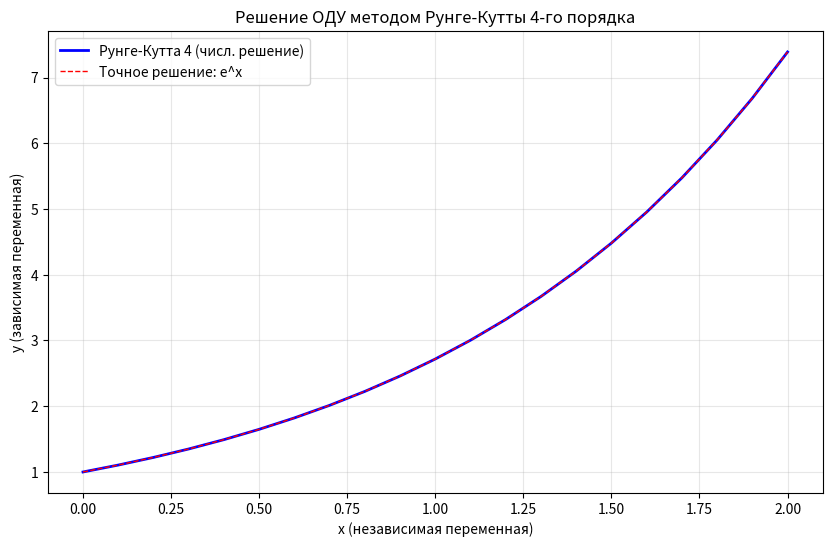

This figure's Python source:
"""
Модуль численного решения обыкновенных дифференциальных уравнений
методом Рунге-Кутты 4-го порядка

@Автор: <Барышев Савва>
Назначение: Расчет траектории ЛА на пассивном баллистическом участке
Версия: 1.0

Module for numerical technique for solving Ordinary Differential Equations (ODEs)
using 4th Order Runge-Kutta method

@author: <Savva Baryshev>
Purpose: Calculation of the aircraft trajectory in the passive ballistic section
Version: 1.0
"""

import numpy as np
import matplotlib.pyplot as plt
from math import *

def Runge_Kutta4(function, init_condition_x, init_condition_y, end_condition_x, time_step):
    # функция, реализующая метод численного интегрирования системы обыкновенных дифференциальных уравнений, метод Рунге-Кутты 4-го порядка
    # function - функция математической модели, принимаемая на вход алгоритмом Runge_Kutta4
    # innit_condition_x - начальные условия независимой переменной
    # innit_condition_y - начальные условия зависимой переменной
    # end_condition_x - конечное условие для независимой переменной
    # time_step - шаг интегрирования по независимой переменной (в нашем случае, шаг по времени)

    x_vals = [init_condition_x]
    y_vals = [init_condition_y]
    x = init_condition_x
    y = init_condition_y


    while x<end_condition_x - 1e-12:
        k1 = function(x, y)
        k2 = function(x + time_step/2, y + k1*time_step/2)
        k3 = function(x + time_step/2, y + k2*time_step/2)
        k4 = function(x + time_step, y + k3*time_step)

        y = y + (time_step/6)*(k1 + 2*k2 + 2*k3 + k4)
        x = x + time_step

        x_vals.append(x)
        y_vals.append(y)

    return x_vals, y_vals


def f(x, y):
    return y

x_vals, y_vals = Runge_Kutta4(f, 0, 1, 2, 0.1)


print(f"x = {x_vals[-1]:.2f}, y = {y_vals[-1]:.10f}")
print(f"Точное значение e^2 = {exp(2):.10f}")
print(f"Ошибка = {abs(y_vals[-1] - exp(2)):.2e}")

# Построение графика
plt.figure(figsize=(10, 6))
plt.plot(x_vals, y_vals, 'b-', linewidth=2, label='Рунге-Кутта 4 (числ. решение)')
plt.plot(x_vals, [exp(x) for x in x_vals], 'r--', linewidth=1, label='Точное решение: e^x')
plt.xlabel('x (независимая переменная)')
plt.ylabel('y (зависимая переменная)')
plt.title('Решение ОДУ методом Рунге-Кутты 4-го порядка')
plt.legend()
plt.grid(True, alpha=0.3)
plt.show()
